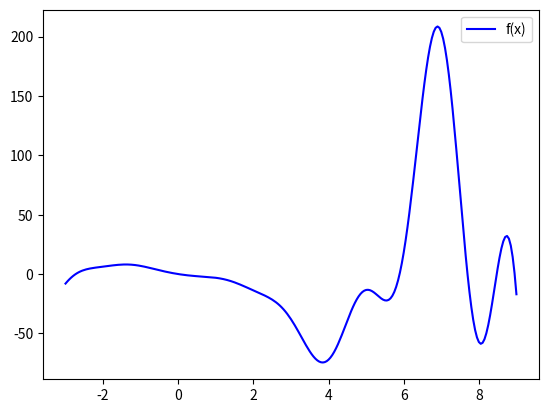
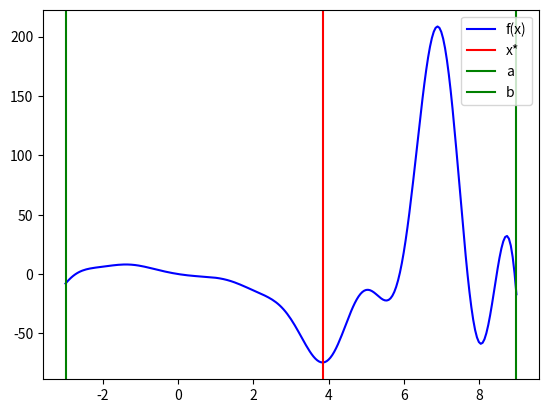

Generate these figures, in order, with matplotlib: (Note: this script raises an exception after producing the figures.)
# -*- coding: utf-8 -*-
"""
Created on Sat Oct 12 13:46:53 2019
"""
import numpy as np
from sympy import Symbol, cos, sin, lambdify
import matplotlib.pyplot as plt
import pandas as pd

#%%

x = Symbol('x')
function = x**3*cos(x)**2*sin(x)+3*x**2*cos(x)-5*x
first_deriv = function.diff(x)
second_deriv = first_deriv.diff(x)

f = lambdify(x, function, 'numpy')
df = lambdify(x, first_deriv, 'numpy')
ddf = lambdify(x, second_deriv, 'numpy')

#%%
def plotGraphWithLines(x_pts=[], colors=[], labels=[]):
    t1 = np.arange(-3, 9.05, 0.05)
    plt.figure()
    plt.plot(t1, f(t1), 'b-', label='f(x)')
    for i in range(len(x_pts)):
        plt.axvline(x_pts[i], color=colors[i], label=labels[i])
    plt.legend()
    #plt.savefig("graph.png")
    
plotGraphWithLines()
#%%
def c_rate(x, degree=1):
    res = [None]
    for i in range(1,(len(x) -1)):
        res.append(np.abs(x[i+1] - x[i])/np.abs(x[i] - x[i-1])**degree)
    return res
#%%
def BisectionMethod(a=-3,b=9,epsilon=0.001) :
    iteration=0
    res = []
    while (b - a) >= epsilon:
        x_1 = (a + b) / 2
        fx_1 = f(x_1)
        res.append([iteration, a, b, x_1, fx_1])
        if f(x_1 + epsilon) <= fx_1:
            a = x_1
        else:
            b = x_1
        iteration+=1
    x_star = (a+b)/2
    fx_star = f(x_star)
    res.append([iteration, a, b, x_star, fx_star])
    result_table = pd.DataFrame(res, columns=['iteration' ,'a', 'b', 'x', 'f(x)'])
    result_table['c_rate'] = pd.Series(c_rate(result_table.x))
    result_table["log_c_rate"] = -np.log(result_table.c_rate)
    return x_star, fx_star, result_table

#%%
def GoldenSection(a,b,epsilon):
    golden_ratio = (1+np.sqrt(5))/2
    gama = 1/golden_ratio
    iteration = 0
    x_1 = b - gama*(b-a)
    x_2 = a + gama*(b-a)
    fx_1 = f(x_1)
    fx_2 = f(x_2)
    res = [[iteration, a, b, x_1, x_2, fx_1, fx_2]]
    while (b-a) >= epsilon:
        iteration+=1
        if(fx_1 >= fx_2):
            a = x_1
            x_1 = x_2
            x_2 = a + gama*(b-a)
            fx_1 = fx_2
            fx_2 = f(x_2)
        else:
            b = x_2
            x_2 = x_1
            x_1 = b - gama*(b-a)
            fx_2 = fx_1
            fx_1 = f(x_1)
        res.append([iteration, a, b, x_1, x_2, fx_1, fx_2])
    result_table = pd.DataFrame(res, columns = ['iteration', 'a', 'b', 'x', 'y', 'f(x)', 'f(y)'])
    result_table['c_rate'] = pd.Series(c_rate((result_table.a + result_table.b)/2))
    result_table["log_c_rate"] = -np.log(result_table.c_rate)
    x_star = (a+b)/2
    fx_star = f(x_star)
    return x_star, fx_star, result_table

#%%
def NewtonsMethod(x_0, epsilon):
    iteration = 0
    res = []
    while True:
        dfx0 = df(x_0)
        ddfx0 = ddf(x_0)
        x_1 = x_0-dfx0/ddfx0
        res.append([iteration, x_0, f(x_0), dfx0, ddfx0])
        iteration +=1
        if abs(x_0-x_1)<epsilon:
            break
        else: 
            x_0 = x_1
    res.append([iteration, x_1, f(x_1), df(x_1), ddf(x_1)])
    result_table = pd.DataFrame(res, columns = ['iteration', 'x', 'f(x)', "f'(x)", "f''(x)"])
    result_table['c_rate'] = pd.Series(c_rate(result_table.x, 2))
    x_star = x_1
    fx_star = f(x_1)
    return x_star, fx_star, result_table
#%%
def SecantMethod(x_0, x_1, epsilon):
    iteration = 0
    res = [[iteration, x_0, f(x_0), df(x_0)]]
    iteration += 1
    while True:
        dfx0 = df(x_0)
        dfx1 = df(x_1)
        x_next = x_1 - dfx1 / (dfx1 - dfx0) * (x_1 - x_0)
        res.append([iteration, x_1, f(x_1), dfx1])
        iteration +=1
        if abs(x_next-x_1)<epsilon:
            break
        x_0 = x_1
        x_1 = x_next
    res.append([iteration, x_next, f(x_next), df(x_next)])
    result_table = pd.DataFrame(res, columns = ['iteration', 'x', 'f(x)', "f'(x)"])
    result_table['c_rate'] = pd.Series(c_rate(result_table.x, 1.618))
    x_star = x_next
    fx_star = f(x_next)
    return x_star, fx_star, result_table
#%%

x_star, fx_star, res = BisectionMethod(-3,9,0.001)
plotGraphWithLines([x_star,-3,9],['r','g','g'],['x*','a','b'])
print(res.to_latex(index=False,float_format='%.4f'))

x_star, fx_star, res = GoldenSection(-3,9,0.001)
x_star, fx_star, res = NewtonsMethod(4,0.001)

x_star, fx_star, res = NewtonsMethod(3,0.001)

x_star, fx_star, res = SecantMethod(3,3.1,0.001)
